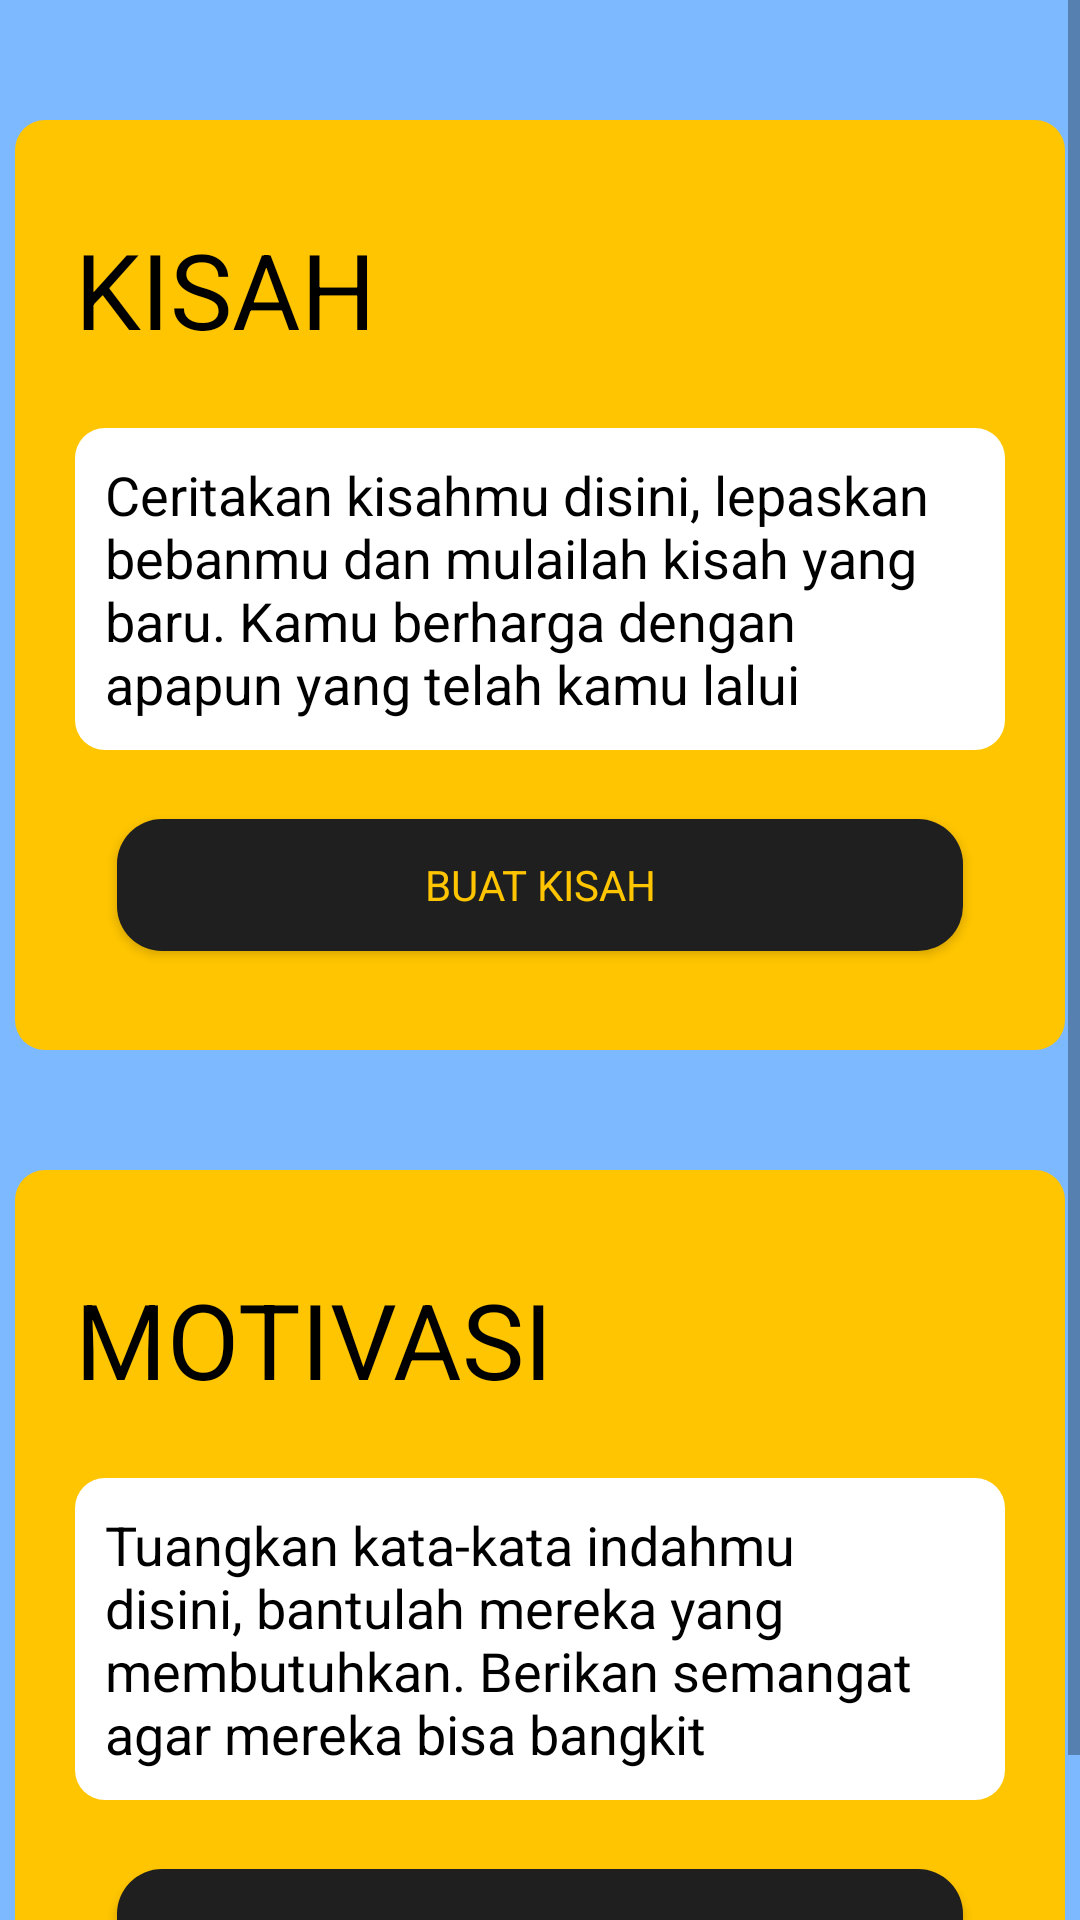

Reconstruct the res/layout file that produces this screen, plus the resources it refers to.
<!-- AndroidManifest.xml: application theme Theme.Perempuan -->
<!-- res/layout/fragment_add.xml -->
<?xml version="1.0" encoding="utf-8"?>
<androidx.constraintlayout.widget.ConstraintLayout xmlns:android="http://schemas.android.com/apk/res/android"
    xmlns:app="http://schemas.android.com/apk/res-auto"
    xmlns:tools="http://schemas.android.com/tools"
    android:layout_width="match_parent"
    android:layout_height="match_parent"
    tools:context=".ui.profile.ProfileFragment"
    android:layout_marginBottom="60dp"
    style="@style/lightBackground">

    <ScrollView
        android:layout_width="match_parent"
        android:layout_height="match_parent">

        <LinearLayout
            android:layout_width="match_parent"
            android:layout_height="wrap_content"
            android:orientation="vertical">

            <LinearLayout
                style="@style/form_yellow"
                android:layout_width="350dp"
                android:layout_height="wrap_content"
                android:layout_gravity="center"
                android:layout_marginTop="40dp"
                android:paddingHorizontal="20dp"
                android:orientation="vertical">

                <TextView
                    android:id="@+id/kisah"
                    style="@style/text_normal"
                    android:layout_width="wrap_content"
                    android:layout_height="wrap_content"
                    android:layout_marginTop="23dp"
                    android:text="KISAH"
                    android:textSize="35sp"/>

                <TextView
                    android:id="@+id/desc_kisah"
                    style="@style/form_white"
                    android:layout_width="match_parent"
                    android:layout_height="wrap_content"
                    android:layout_marginTop="23dp"
                    android:layout_marginBottom="23dp"
                    android:text="Ceritakan kisahmu disini, lepaskan bebanmu dan mulailah kisah yang baru. Kamu berharga dengan apapun yang telah kamu lalui" />

                <androidx.appcompat.widget.AppCompatButton
                    android:id="@+id/button_kisah"
                    style="@style/button"
                    android:layout_width="282dp"
                    android:layout_gravity="center"
                    android:layout_marginBottom="23dp"
                    android:text="BUAT KISAH" />

            </LinearLayout>

            <LinearLayout
                style="@style/form_yellow"
                android:layout_width="350dp"
                android:layout_height="wrap_content"
                android:layout_gravity="center"
                android:layout_marginTop="40dp"
                android:paddingHorizontal="20dp"
                android:orientation="vertical">

                <TextView
                    android:id="@+id/mot"
                    style="@style/text_normal"
                    android:layout_width="wrap_content"
                    android:layout_height="wrap_content"
                    android:layout_marginTop="23dp"
                    android:text="MOTIVASI"
                    android:textSize="35sp"/>

                <TextView
                    android:id="@+id/desc_motivasi"
                    style="@style/form_white"
                    android:layout_width="match_parent"
                    android:layout_height="wrap_content"
                    android:layout_marginTop="23dp"
                    android:layout_marginBottom="23dp"
                    android:text="Tuangkan kata-kata indahmu disini, bantulah mereka yang membutuhkan. Berikan semangat agar mereka bisa bangkit" />

                <androidx.appcompat.widget.AppCompatButton
                    android:id="@+id/button_mot"
                    style="@style/button"
                    android:layout_width="282dp"
                    android:layout_gravity="center"
                    android:layout_marginBottom="23dp"
                    android:text="BUAT MOTIVASI" />

            </LinearLayout>
        </LinearLayout>
    </ScrollView>

</androidx.constraintlayout.widget.ConstraintLayout>
<!-- resources referenced by this layout -->
<resources>
  <style name="button" parent="Widget.AppCompat.Button.Colored">
          <item name="android:textColor">@color/yellow</item>
          <item name="android:background">@drawable/button_black</item>
          <item name="fontFamily">@font/muli_semibold</item>
          <item name="android:layout_width">144dp</item>
          <item name="android:layout_height">44dp</item>
      </style>
  <style name="form_white">
          <item name="android:background">@drawable/form_white</item>
          <item name="fontFamily">@font/muli_semibold</item>
          <item name="android:textColor">@color/black</item>
          <item name="android:textSize">18sp</item>
      </style>
  <style name="form_yellow">
          <item name="android:background">@drawable/form_yellow</item>
          <item name="fontFamily">@font/muli_semibold</item>
          <item name="android:textColor">@color/black</item>
          <item name="android:textSize">18sp</item>
      </style>
  <style name="lightBackground">
          <item name="android:background">#7DB9FF</item>
      </style>
  <style name="text_normal">
          <item name="fontFamily">@font/muli_semibold</item>
          <item name="android:textColor">@color/black</item>
          <item name="android:textSize">18sp</item>
      </style>
  <style name="Theme.Perempuan" parent="Theme.MaterialComponents.DayNight.NoActionBar">
          
          <item name="colorPrimary">@color/purple_500</item>
          <item name="colorPrimaryVariant">@color/purple_700</item>
          <item name="colorOnPrimary">@color/white</item>
          
          <item name="colorSecondary">@color/teal_200</item>
          <item name="colorSecondaryVariant">@color/teal_700</item>
          <item name="colorOnSecondary">@color/black</item>
          
          <item name="android:statusBarColor" tools:targetApi="l">?attr/colorPrimaryVariant</item>
          
      </style>
  <color name="yellow">#FFC500</color>
  <!-- drawable button_black (drawable) -->
  <?xml version="1.0" encoding="utf-8"?>
  <shape xmlns:android="http://schemas.android.com/apk/res/android"
      android:shape="rectangle">
      <solid android:color="#1F1F1F"/>
      <corners android:radius="15dp"/>
  </shape>
  <!-- drawable form_white (drawable) -->
  <?xml version="1.0" encoding="utf-8"?>
  <shape xmlns:android="http://schemas.android.com/apk/res/android"
      android:shape="rectangle">
      <solid android:color="#FFFFFF"/>
      <corners android:radius="10dp"/>
      <padding android:bottom="10dp"/>
      <padding android:left="10dp"/>
      <padding android:right="10dp"/>
      <padding android:top="10dp"/>
  </shape>
  <color name="black">#FF000000</color>
  <!-- drawable form_yellow (drawable) -->
  <?xml version="1.0" encoding="utf-8"?>
  <shape xmlns:android="http://schemas.android.com/apk/res/android"
      android:shape="rectangle">
      <solid android:color="#FFC500"/>
      <corners android:radius="10dp"/>
      <padding android:bottom="10dp"/>
      <padding android:left="10dp"/>
      <padding android:right="10dp"/>
      <padding android:top="10dp"/>
  </shape>
  <color name="purple_500">#FF6200EE</color>
  <color name="purple_700">#FF3700B3</color>
  <color name="white">#FFFFFFFF</color>
  <color name="teal_200">#FF03DAC5</color>
  <color name="teal_700">#FF018786</color>
</resources>
